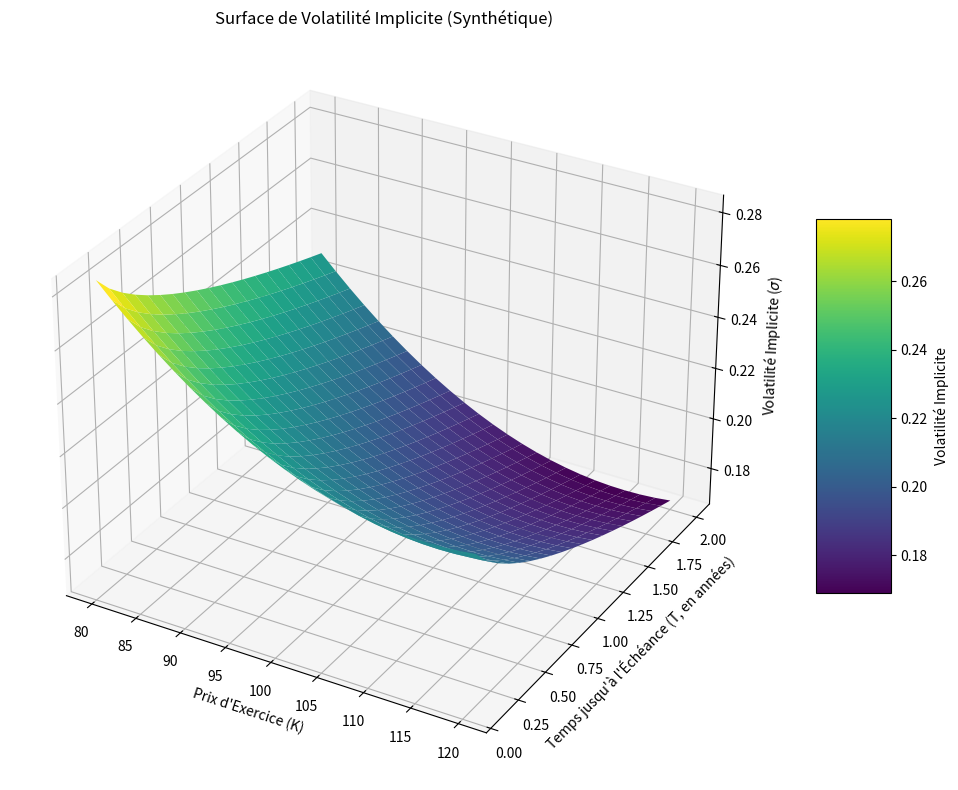

Generate this figure with matplotlib:
import numpy as np
import matplotlib.pyplot as plt
from mpl_toolkits.mplot3d import Axes3D # Nécessaire pour la projection 3D

# --- 1. Définition des paramètres pour la grille ---
# Plage des prix d'exercice (Strikes, K)
# Supposons un prix spot S0 = 100. On regarde les strikes de 80 à 120.
S0 = 100
strikes = np.linspace(80, 120, 25)  # 25 points pour les strikes

# Plage des temps jusqu'à l'échéance (Maturities, T) en années
maturities = np.linspace(0.1, 2.0, 20) # 20 points pour les échéances (de ~1 mois à 2 ans)

# Création d'une grille 2D pour les strikes et les maturités
# X contiendra les strikes répétés pour chaque maturité
# Y contiendra les maturités répétées pour chaque strike
X_strikes, Y_maturities = np.meshgrid(strikes, maturities)

# --- 2. Génération de données de volatilité implicite synthétiques (Z) ---
# C'est ici que vous utiliseriez vos données réelles si vous en aviez.
# Pour cet exemple, créons une fonction qui simule une surface de volatilité.
# Une surface typique pourrait avoir :
# - un "sourire" (volatilité plus élevée pour les strikes OTM et ITM)
# - une structure à terme (par exemple, volatilité décroissante avec la maturité lointaine)

def F(K, T, S0):
    vol_atm = 0.20  # Volatilité à la monnaie pour une échéance de référence
    # Effet du sourire (parabolique en K/S0)
    smile_effect = 0.5 * ((K / S0) - 1)**2
    # Effet de la pente (skew)
    skew_effect = -0.15 * ((K / S0) - 1)
    # Effet de la structure à terme (par exemple, décroissante avec sqrt(T))
    term_structure_effect = -0.05 * (np.sqrt(T) - np.sqrt(1.0)) # Décroît pour T > 1 an, croît pour T < 1 an

    vol = vol_atm + smile_effect + skew_effect + term_structure_effect
    # S'assurer que la volatilité ne devienne pas négative ou trop petite
    return np.maximum(vol, 0.05)

Z_implied_vol = F(X_strikes, Y_maturities, S0)

# --- 3. Création du graphique 3D ---
fig = plt.figure(figsize=(12, 8))
ax = fig.add_subplot(111, projection='3d')

# Tracer la surface
# cmap définit la palette de couleurs (par exemple, 'viridis', 'plasma', 'coolwarm')
surf = ax.plot_surface(X_strikes, Y_maturities, Z_implied_vol, cmap='viridis', edgecolor='none')

# Ajout des étiquettes et du titre
ax.set_xlabel("Prix d'Exercice (K)")
ax.set_ylabel("Temps jusqu'à l'Échéance (T, en années)")
ax.set_zlabel("Volatilité Implicite ($\sigma$)")
ax.set_title("Surface de Volatilité Implicite (Synthétique)")

# Ajout d'une barre de couleur pour la légende des valeurs Z
fig.colorbar(surf, shrink=0.5, aspect=5, label="Volatilité Implicite")

# Ajuster l'angle de vue (optionnel)
ax.view_init(elev=30, azim=-60) # Élévation de 30 degrés, azimut de -60 degrés

plt.tight_layout()
plt.show()